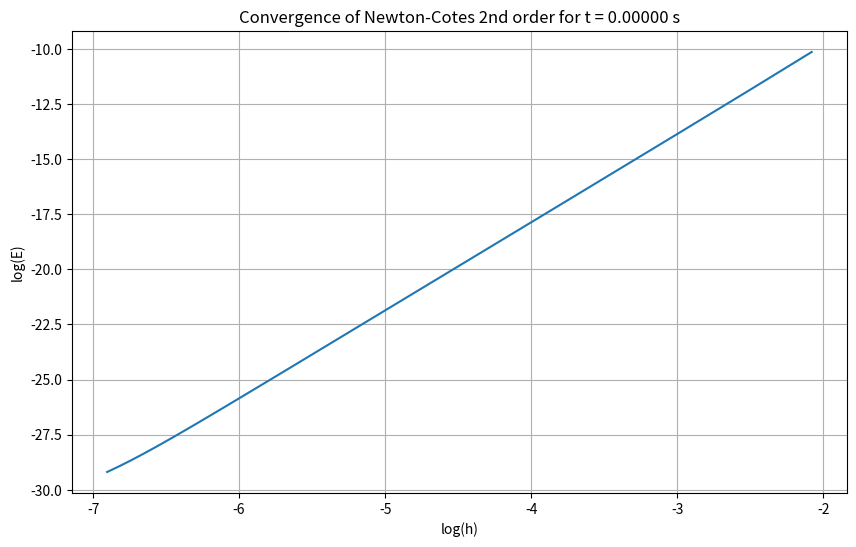
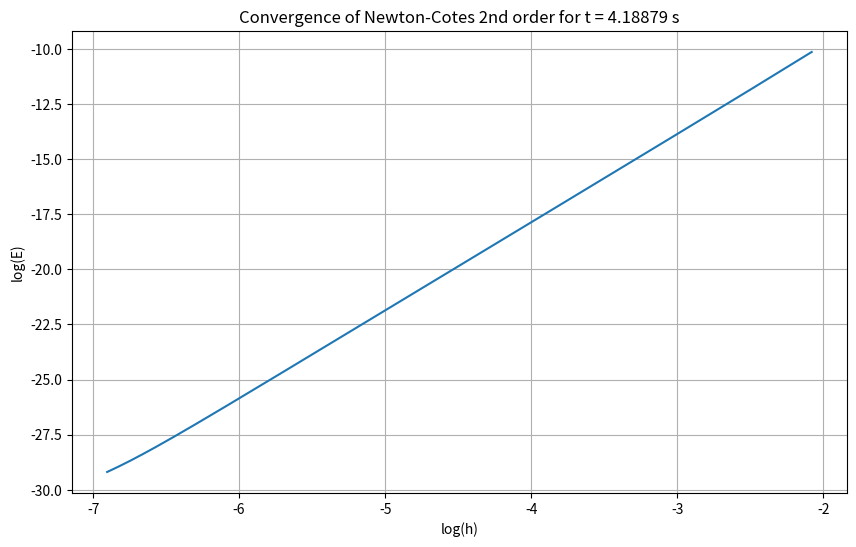

Recreate these plots in Python, in order.
import numpy as np 
import matplotlib.pyplot as plt

# Constants
L = 2
w_1 = 3
w_2 = 4.5

# Define the wavefunction
def wave_func(x, t):
    t_1 = 1 / np.sqrt(L) * np.sin(np.pi * x / L) * np.exp(-1j * w_1 * t)
    t_2 = 1 / np.sqrt(L) * np.sin(2 * np.pi * x / L) * np.exp(-1j * w_2 * t)
    return t_1 + t_2 if x < L else 0

# Define the probability density
def probability(x, t):
    return np.abs(wave_func(x, t)) ** 2

# Filling an array with the analytical function
def array_filling(h, a, b, func, array, n, t):
    if n != len(array):
        raise ValueError("Please choose matching values for calculation")  # Compare the size of the array and the number of data points

    for i in range(n):  # Calculate the value for every data point until the upper bound is reached
        x = a + i * h
        if x > b:
            break
        array[i] = func(x, t)

    return array

# Newton-Cotes function
def Newton_cotes(n, a,b, f):
    h = (b - a) / (n - 1)  # Calculating the step size h
    sum_integral = 0

    for i in range(0, n - 2, 2):  # Calculating the value for every odd step
        sum_1 = f[i] + 4 * f[i + 1] + f[i + 2]
        sum_integral += h / 3 * sum_1

    return sum_integral

interval_a, interval_b = 3 * L / 4, L  # Bounds
time_steps = [0, 2 * np.pi / (w_2 - w_1)]  # Set time values

for t in time_steps:# Calculate the values for every time 

    results = [] 
    arr_c = [0] * 10000
    h = (interval_b - interval_a) / (10000 - 1)
    check_arr = array_filling(h, interval_a, interval_b, probability, arr_c, 10000, t) #Calculate comparison values for error calculation
    check_int = Newton_cotes(10000, interval_a, interval_b, check_arr)
    print(f"t = {t}")
    print("\n")

    for n in range(5, 501, 2):  # Calculate values for every odd n
        num_points = n  
        h = (interval_b - interval_a) / (num_points - 1)  # Compute step size h
        arr = [0] * num_points  

        # Fill array with analytical function
        array_filled = array_filling(h, interval_a, interval_b, probability, arr, n, t)

        # Integrate using Newton Cotes 
        integral_result = Newton_cotes(n, interval_a,interval_b, array_filled)
        error = np.abs(integral_result - check_int)
        
        results.append((n, np.log(h), np.log(error)))
        print(f"n: {n}, log(h): {np.log(h):.5f}, log(E): {np.log(error):.5f}")
    
    print("\n")
    
    result_array = np.array(results) #Plot results for log(h) and log(E)
    plt.figure(figsize=(10, 6))
    plt.plot(result_array[:,1], result_array[:,2])
    plt.xlabel("log(h)")
    plt.ylabel("log(E)")
    plt.title(f"Convergence of Newton-Cotes 2nd order for t = {t:.5f} s")
    plt.grid()
    plt.show()
